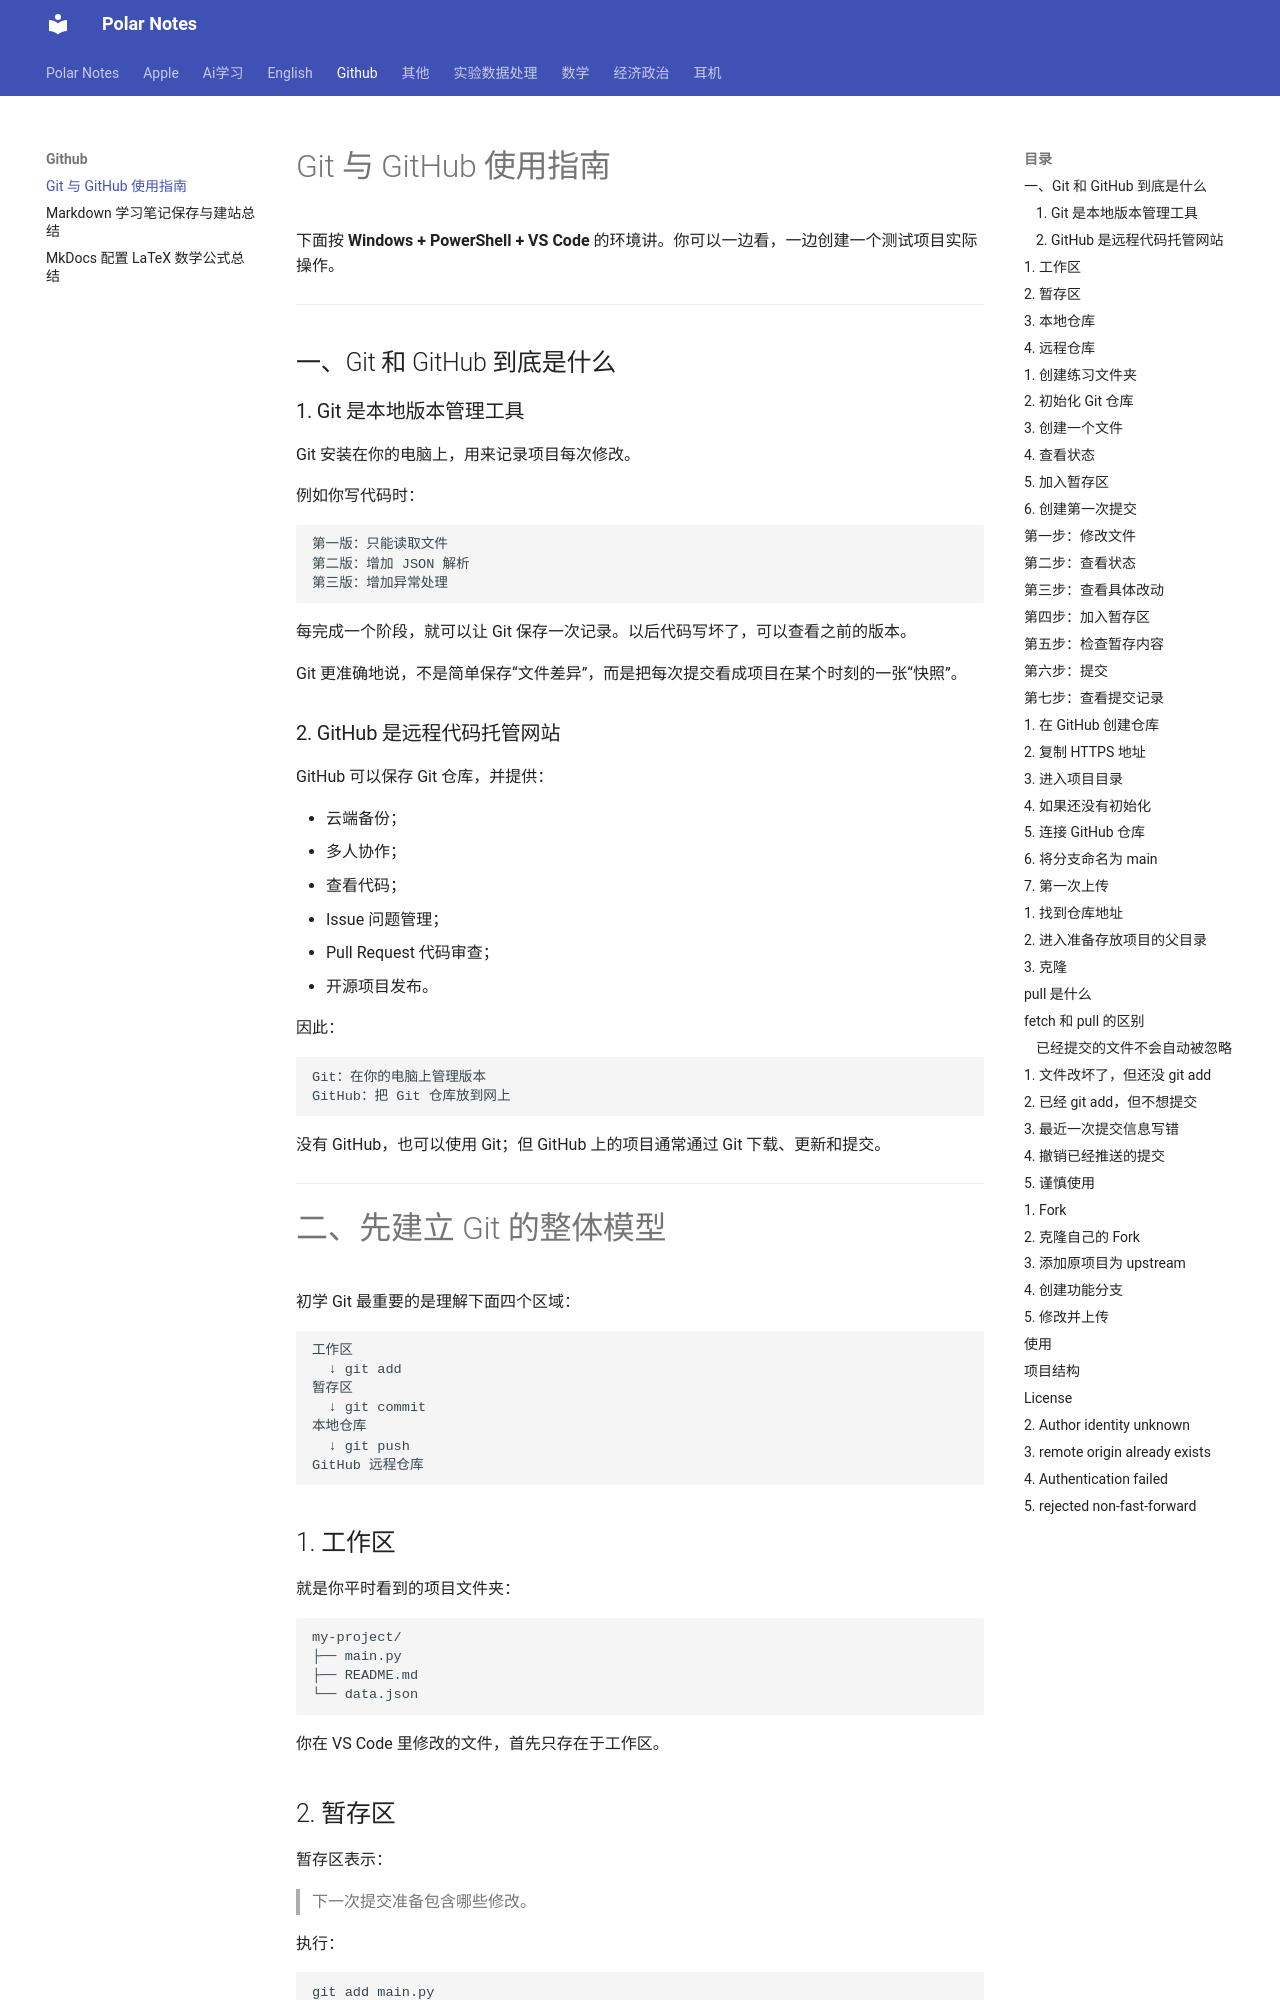

repository: Polar0216/polar-notes · page: github/Git_GitHub_使用指南/index.html · generator: mkdocs

# Git 与 GitHub 使用指南

下面按 **Windows + PowerShell + VS Code** 的环境讲。你可以一边看，一边创建一个测试项目实际操作。

---

## 一、Git 和 GitHub 到底是什么

### 1. Git 是本地版本管理工具

Git 安装在你的电脑上，用来记录项目每次修改。

例如你写代码时：

```
第一版：只能读取文件
第二版：增加 JSON 解析
第三版：增加异常处理
```

每完成一个阶段，就可以让 Git 保存一次记录。以后代码写坏了，可以查看之前的版本。

Git 更准确地说，不是简单保存“文件差异”，而是把每次提交看成项目在某个时刻的一张“快照”。

### 2. GitHub 是远程代码托管网站

GitHub 可以保存 Git 仓库，并提供：

- 云端备份；
- 多人协作；
- 查看代码；
- Issue 问题管理；
- Pull Request 代码审查；
- 开源项目发布。

因此：

```
Git：在你的电脑上管理版本
GitHub：把 Git 仓库放到网上
```

没有 GitHub，也可以使用 Git；但 GitHub 上的项目通常通过 Git 下载、更新和提交。

---

# 二、先建立 Git 的整体模型

初学 Git 最重要的是理解下面四个区域：

```
工作区
  ↓ git add
暂存区
  ↓ git commit
本地仓库
  ↓ git push
GitHub 远程仓库
```

## 1. 工作区

就是你平时看到的项目文件夹：

```
my-project/
├── main.py
├── README.md
└── data.json
```

你在 VS Code 里修改的文件，首先只存在于工作区。

## 2. 暂存区

暂存区表示：

> 下一次提交准备包含哪些修改。

执行：

```powershell
git add main.py
```

只是把 `main.py` 的当前修改放入暂存区。

**它没有上传到 GitHub，也没有正式生成版本。**
